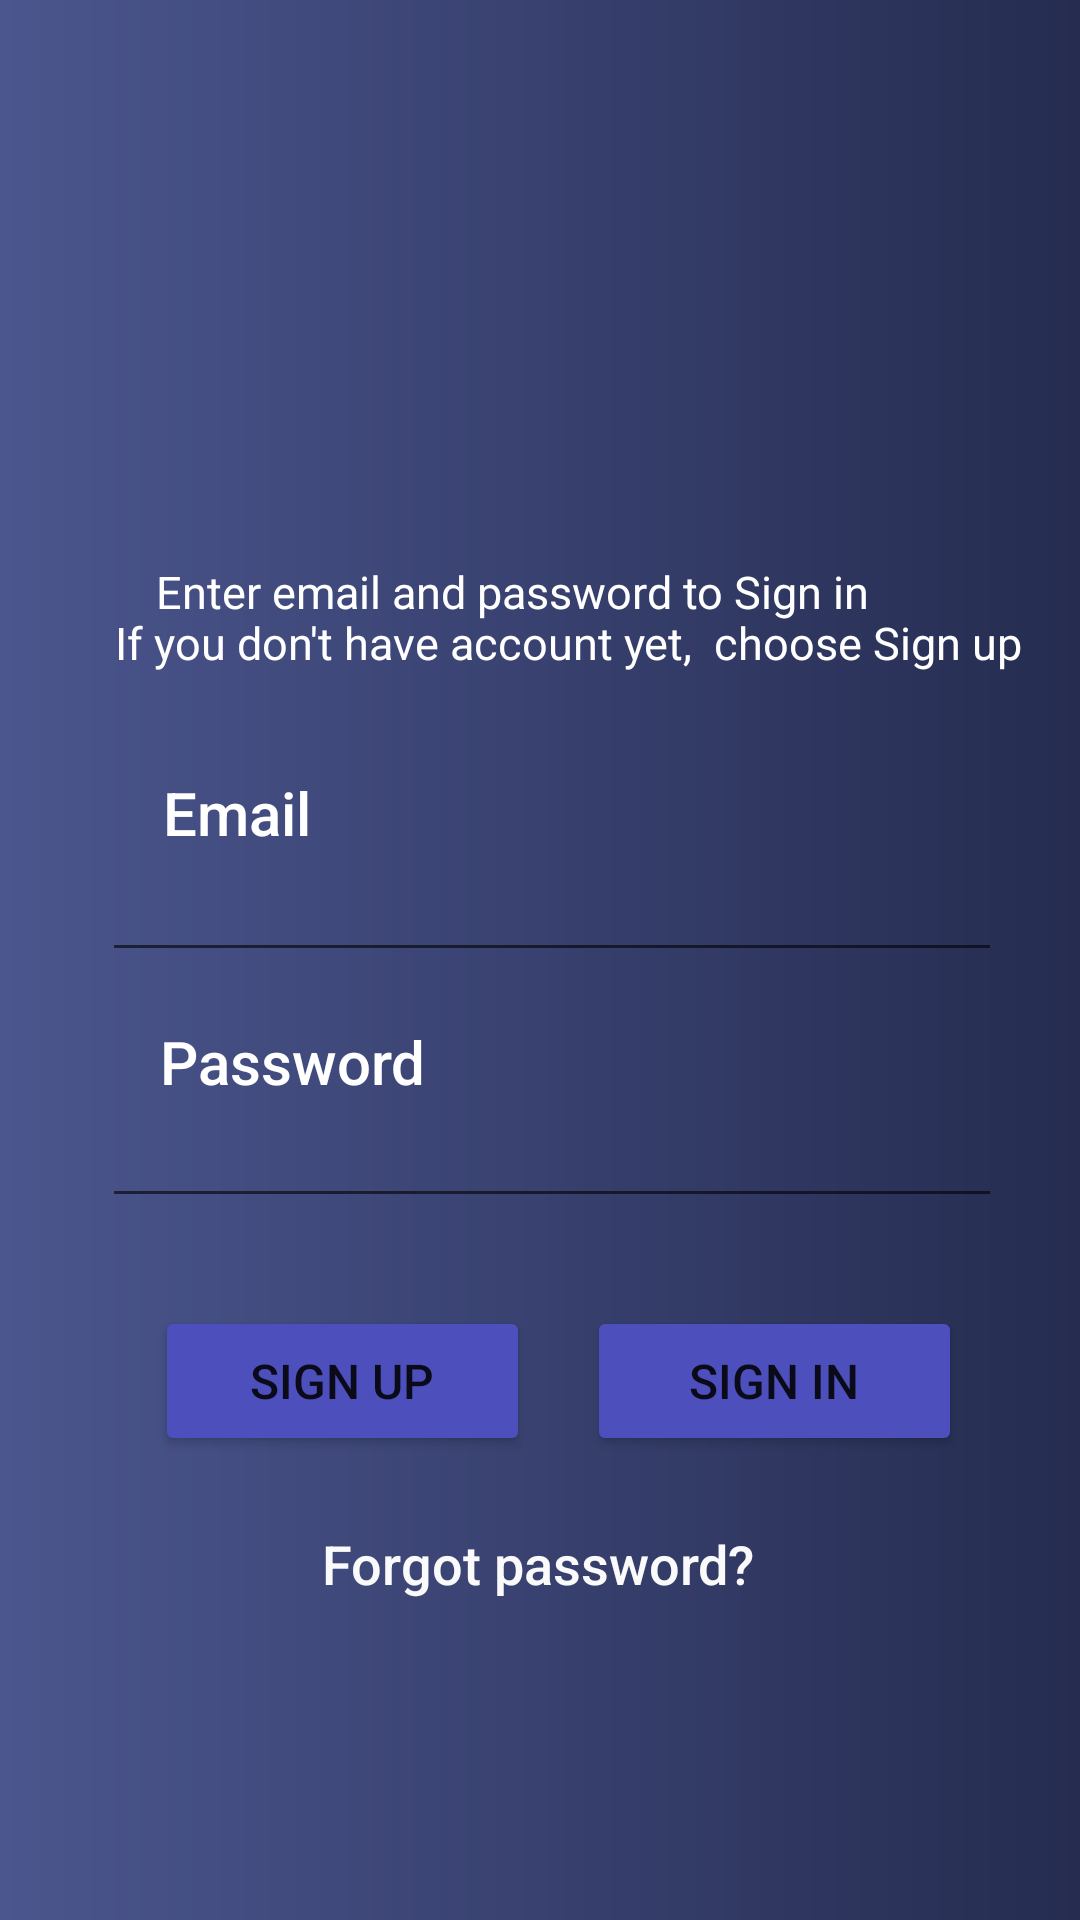

Write the Android layout XML for this screen, with the resource values it uses.
<!-- AndroidManifest.xml: application theme Theme.LTDD_UserProfile_Project -->
<!-- res/layout/activity_signin.xml -->
<?xml version="1.0" encoding="utf-8"?>
<androidx.constraintlayout.widget.ConstraintLayout xmlns:android="http://schemas.android.com/apk/res/android"
    xmlns:app="http://schemas.android.com/apk/res-auto"
    xmlns:tools="http://schemas.android.com/tools"
    android:layout_width="match_parent"
    android:layout_height="match_parent"
    android:background="@drawable/gradient">

    <TextView
        android:id="@+id/textView"
        android:layout_width="wrap_content"
        android:layout_height="wrap_content"
        android:fontFamily="sans-serif-medium"
        android:textColor="#FFFFFF"
        android:textSize="50sp"
        android:textStyle="bold"
        app:layout_constraintBottom_toBottomOf="parent"
        app:layout_constraintEnd_toEndOf="parent"
        app:layout_constraintStart_toStartOf="parent"
        app:layout_constraintTop_toTopOf="parent"
        app:layout_constraintVertical_bias="0.195"
        tools:text="WELLCOME" />

    <EditText
        android:id="@+id/txtEmail"
        android:layout_width="300dp"
        android:layout_height="wrap_content"
        android:ems="10"
        android:inputType="textEmailAddress"
        app:layout_constraintBottom_toBottomOf="parent"
        app:layout_constraintEnd_toEndOf="parent"
        app:layout_constraintHorizontal_bias="0.567"
        app:layout_constraintStart_toStartOf="parent"
        app:layout_constraintTop_toTopOf="parent"
        app:layout_constraintVertical_bias="0.472" />

    <TextView
        android:id="@+id/textView22"
        android:layout_width="wrap_content"
        android:layout_height="wrap_content"
        android:text="Enter email and password to Sign in"
        android:textColor="#FFFFFF"
        android:textSize="15sp"
        app:layout_constraintBottom_toBottomOf="parent"
        app:layout_constraintEnd_toEndOf="parent"
        app:layout_constraintHorizontal_bias="0.425"
        app:layout_constraintStart_toStartOf="parent"
        app:layout_constraintTop_toTopOf="parent"
        app:layout_constraintVertical_bias="0.302" />

    <EditText
        android:id="@+id/txtPassword"
        android:layout_width="300dp"
        android:layout_height="wrap_content"
        android:ems="10"
        android:inputType="textPassword"
        app:layout_constraintBottom_toBottomOf="parent"
        app:layout_constraintEnd_toEndOf="parent"
        app:layout_constraintHorizontal_bias="0.567"
        app:layout_constraintStart_toStartOf="parent"
        app:layout_constraintTop_toTopOf="parent"
        app:layout_constraintVertical_bias="0.609" />

    <TextView
        android:id="@+id/textView4"
        android:layout_width="wrap_content"
        android:layout_height="wrap_content"
        android:fontFamily="sans-serif-medium"
        android:text="Forgot password?"
        android:textColor="#FAFAFA"
        android:textSize="18dp"
        app:layout_constraintBottom_toBottomOf="parent"
        app:layout_constraintEnd_toEndOf="parent"
        app:layout_constraintHorizontal_bias="0.498"
        app:layout_constraintStart_toStartOf="parent"
        app:layout_constraintTop_toTopOf="parent"
        app:layout_constraintVertical_bias="0.827" />

    <Button
        android:id="@+id/btnSignup"
        android:layout_width="125dp"
        android:layout_height="50dp"
        android:backgroundTint="#FF4D4FBD"
        android:text="Sign up"
        android:textSize="16sp"
        app:layout_constraintBottom_toBottomOf="parent"
        app:layout_constraintEnd_toEndOf="parent"
        app:layout_constraintHorizontal_bias="0.22"
        app:layout_constraintStart_toStartOf="parent"
        app:layout_constraintTop_toTopOf="parent"
        app:layout_constraintVertical_bias="0.738" />

    <TextView
        android:id="@+id/textView23"
        android:layout_width="wrap_content"
        android:layout_height="wrap_content"
        android:text="If you don't have account yet,  choose Sign up"
        android:textColor="#FFFFFF"
        android:textSize="15sp"
        app:layout_constraintBottom_toBottomOf="parent"
        app:layout_constraintEnd_toEndOf="parent"
        app:layout_constraintHorizontal_bias="0.666"
        app:layout_constraintStart_toStartOf="parent"
        app:layout_constraintTop_toTopOf="parent"
        app:layout_constraintVertical_bias="0.329" />

    <TextView
        android:id="@+id/textView2"
        android:layout_width="wrap_content"
        android:layout_height="wrap_content"
        android:fontFamily="sans-serif-medium"
        android:text="Email"
        android:textColor="#FFFFFF"
        android:textSize="20sp"
        app:layout_constraintBottom_toBottomOf="parent"
        app:layout_constraintEnd_toEndOf="parent"
        app:layout_constraintHorizontal_bias="0.175"
        app:layout_constraintStart_toStartOf="parent"
        app:layout_constraintTop_toTopOf="parent"
        app:layout_constraintVertical_bias="0.42" />

    <TextView
        android:id="@+id/textView3"
        android:layout_width="wrap_content"
        android:layout_height="wrap_content"
        android:fontFamily="sans-serif-medium"
        android:text="Password"
        android:textColor="#FFFFFF"
        android:textSize="20sp"
        app:layout_constraintBottom_toBottomOf="parent"
        app:layout_constraintEnd_toEndOf="parent"
        app:layout_constraintHorizontal_bias="0.196"
        app:layout_constraintStart_toStartOf="parent"
        app:layout_constraintTop_toTopOf="parent"
        app:layout_constraintVertical_bias="0.555" />

    <Button
        android:id="@+id/btnSignin"
        android:layout_width="125dp"
        android:layout_height="50dp"
        android:backgroundTint="#FF4D4FBD"
        android:text="Sign in"
        android:textSize="16sp"
        app:layout_constraintBottom_toBottomOf="parent"
        app:layout_constraintEnd_toEndOf="parent"
        app:layout_constraintHorizontal_bias="0.832"
        app:layout_constraintStart_toStartOf="parent"
        app:layout_constraintTop_toTopOf="parent"
        app:layout_constraintVertical_bias="0.738" />

</androidx.constraintlayout.widget.ConstraintLayout>
<!-- resources referenced by this layout -->
<resources>
  <!-- drawable gradient (drawable) -->
  <?xml version="1.0" encoding="utf-8"?>
  <shape xmlns:android="http://schemas.android.com/apk/res/android"
      android:shape="rectangle">
  
      <gradient
          android:startColor="#252C50"
          android:endColor="#FF4B568E"
          android:angle="180"
          />
  </shape>
  <style name="Theme.LTDD_UserProfile_Project" parent="Theme.MaterialComponents.DayNight.DarkActionBar">
          
          <item name="colorPrimary">@color/purple_500</item>
          <item name="colorPrimaryVariant">@color/purple_700</item>
          <item name="colorOnPrimary">@color/white</item>
          
          <item name="colorSecondary">@color/teal_200</item>
          <item name="colorSecondaryVariant">@color/teal_700</item>
          <item name="colorOnSecondary">@color/black</item>
          
          <item name="android:statusBarColor" tools:targetApi="l">?attr/colorPrimaryVariant</item>
          
      </style>
  <!-- not gathered from this repository: default colours our renderer supplied (Android Studio template values) -->
  <color name="purple_500">#FF6200EE</color>
  <color name="purple_700">#FF3700B3</color>
  <color name="teal_200">#FF03DAC5</color>
  <color name="teal_700">#FF018786</color>
  <color name="black">#FF000000</color>
  <color name="white">#FFFFFFFF</color>
</resources>
